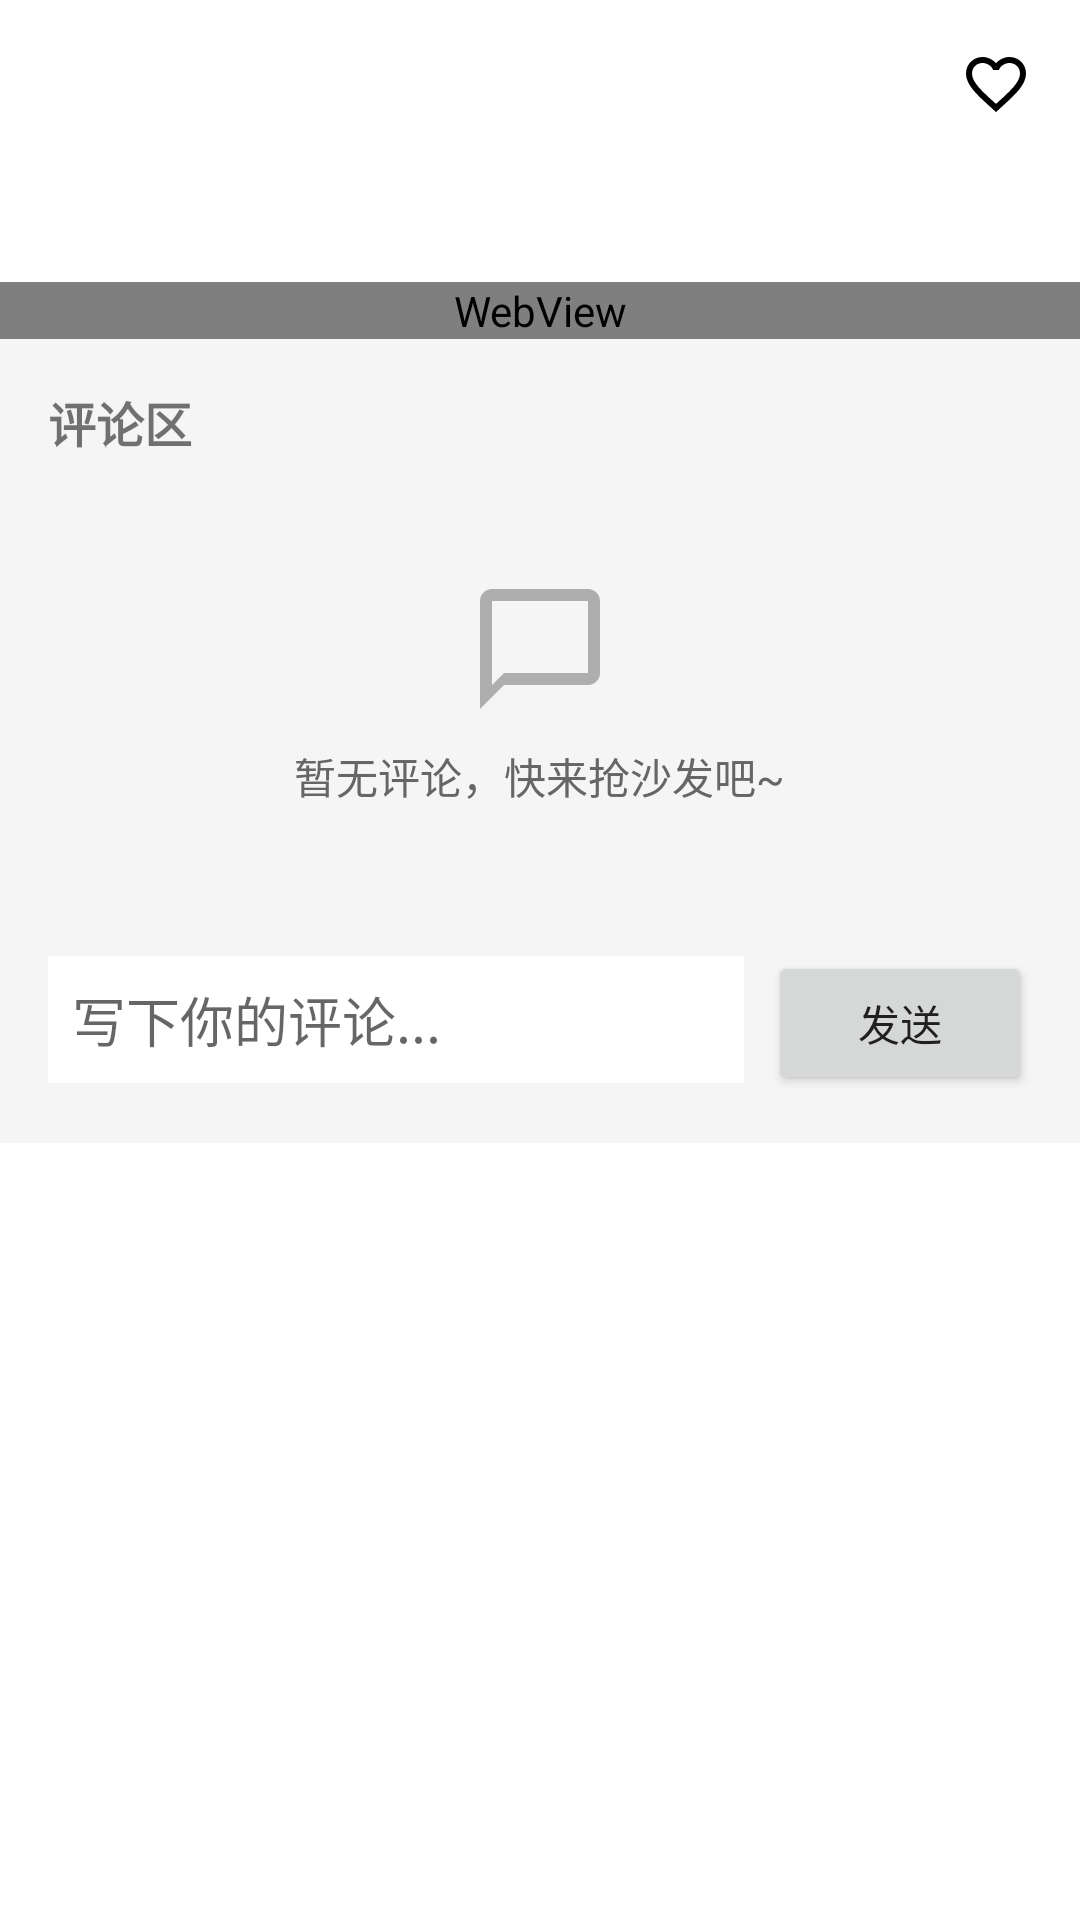

Here is an Android app screen rendered from its layout file. Give the layout XML and the strings, colors and styles it references.
<!-- AndroidManifest.xml: application theme Theme.Lzz_FinalTask -->
<!-- res/layout/news_info.xml -->
<?xml version="1.0" encoding="utf-8"?>
<ScrollView
    xmlns:android="http://schemas.android.com/apk/res/android"
    android:layout_width="match_parent"
    android:layout_height="match_parent">
    <LinearLayout
        android:layout_width="match_parent"
        android:layout_height="wrap_content"
        android:orientation="vertical">

        
        <RelativeLayout
            android:layout_width="match_parent"
            android:layout_height="wrap_content"
            android:padding="16dp">

            <TextView
                android:id="@+id/news_title"
                android:layout_width="match_parent"
                android:layout_height="wrap_content"
                android:layout_toStartOf="@+id/btn_favorite"
                android:textSize="20sp"
                android:textStyle="bold"
                android:textColor="#000000"/>

            <ImageButton
                android:id="@+id/btn_favorite"
                android:layout_width="24dp"
                android:layout_height="24dp"
                android:layout_alignParentEnd="true"
                android:background="?attr/selectableItemBackgroundBorderless"
                android:src="@drawable/ic_favorite_border"/>
        </RelativeLayout>

        <TextView
            android:id="@+id/news_date"
            android:layout_width="match_parent"
            android:layout_height="wrap_content"
            android:textSize="14sp"
            android:textColor="#666666"
            android:paddingHorizontal="16dp"
            android:paddingBottom="16dp"/>

        <ProgressBar
            android:id="@+id/progress_bar"
            android:layout_width="wrap_content"
            android:layout_height="wrap_content"
            android:layout_gravity="center"
            android:visibility="gone"/>

        
        <WebView
            android:id="@+id/news_webview"
            android:layout_width="match_parent"
            android:layout_height="wrap_content"
            android:nestedScrollingEnabled="false"/>


        
        <LinearLayout
            android:id="@+id/comment_section"
            android:layout_width="match_parent"
            android:layout_height="wrap_content"
            android:orientation="vertical"
            android:background="#F5F5F5"
            android:padding="16dp">

            <TextView
                android:layout_width="match_parent"
                android:layout_height="wrap_content"
                android:text="评论区"
                android:textSize="16sp"
                android:textStyle="bold"
                android:layout_marginBottom="8dp"/>

            
            <LinearLayout
                android:id="@+id/empty_comment_view"
                android:layout_width="match_parent"
                android:layout_height="wrap_content"
                android:orientation="vertical"
                android:gravity="center"
                android:padding="32dp">

                <ImageView
                    android:layout_width="48dp"
                    android:layout_height="48dp"
                    android:src="@drawable/baseline_chat_bubble_outline_24"
                    android:alpha="0.5"/>

                <TextView
                    android:layout_width="wrap_content"
                    android:layout_height="wrap_content"
                    android:layout_marginTop="8dp"
                    android:text="暂无评论，快来抢沙发吧~"
                    android:textColor="#666666"/>
            </LinearLayout>

            
            <androidx.recyclerview.widget.RecyclerView
                android:id="@+id/comment_list"
                android:layout_width="match_parent"
                android:layout_height="wrap_content"
                android:visibility="gone"/>

            
            <LinearLayout
                android:layout_width="match_parent"
                android:layout_height="wrap_content"
                android:orientation="horizontal"
                android:layout_marginTop="16dp">

                <EditText
                    android:id="@+id/comment_input"
                    android:layout_width="0dp"
                    android:layout_height="wrap_content"
                    android:layout_weight="1"
                    android:hint="写下你的评论..."
                    android:padding="8dp"
                    android:imeOptions="actionSearch"
                    android:inputType="text"
                    android:background="@android:color/white"/>

                <Button
                    android:id="@+id/btn_send_comment"
                    android:layout_width="wrap_content"
                    android:layout_height="wrap_content"
                    android:text="发送"
                    android:layout_marginStart="8dp"/>
            </LinearLayout>
        </LinearLayout>
    </LinearLayout>
</ScrollView>
<!-- resources referenced by this layout -->
<resources>
  <!-- drawable baseline_chat_bubble_outline_24 (drawable) -->
  <vector android:height="24dp" android:tint="#666666"
      android:viewportHeight="24" android:viewportWidth="24"
      android:width="24dp" xmlns:android="http://schemas.android.com/apk/res/android">
      <path android:fillColor="@android:color/white" android:pathData="M20,2L4,2c-1.1,0 -2,0.9 -2,2v18l4,-4h14c1.1,0 2,-0.9 2,-2L22,4c0,-1.1 -0.9,-2 -2,-2zM20,16L6,16l-2,2L4,4h16v12z"/>
  </vector>
  <!-- drawable ic_favorite_border (drawable) -->
  <vector xmlns:android="http://schemas.android.com/apk/res/android"
      android:width="24dp"
      android:height="24dp"
      android:viewportWidth="24"
      android:viewportHeight="24">
      <path
          android:fillColor="#FF000000"
          android:pathData="M16.5,3c-1.74,0 -3.41,0.81 -4.5,2.09C10.91,3.81 9.24,3 7.5,3 4.42,3 2,5.42 2,8.5c0,3.78 3.4,6.86 8.55,11.54L12,21.35l1.45,-1.32C18.6,15.36 22,12.28 22,8.5 22,5.42 19.58,3 16.5,3zM12.1,18.55l-0.1,0.1 -0.1,-0.1C7.14,14.24 4,11.39 4,8.5 4,6.5 5.5,5 7.5,5c1.54,0 3.04,0.99 3.57,2.36h1.87C13.46,5.99 14.96,5 16.5,5c2,0 3.5,1.5 3.5,3.5 0,2.89 -3.14,5.74 -7.9,10.05z"/>
  </vector>
  <style name="Theme.Lzz_FinalTask" parent="Theme.MaterialComponents.DayNight.NoActionBar">
          
          <item name="colorPrimary">@color/primary</item>
          <item name="colorPrimaryVariant">@color/primary_dark</item>
          <item name="colorOnPrimary">@color/white</item>
  
          
          <item name="colorSecondary">@color/secondary</item>
          <item name="colorSecondaryVariant">@color/secondary_dark</item>
          <item name="colorOnSecondary">@color/black</item>
  
          
          <item name="android:statusBarColor">@color/primary_dark</item>
  
          
          <item name="android:windowBackground">@color/background</item>
          <item name="colorSurface">@color/surface</item>
          <item name="colorOnSurface">@color/on_surface</item>
  
          
          <item name="android:textColorPrimary">@color/text_primary</item>
          <item name="android:textColorSecondary">@color/text_secondary</item>
      </style>
  <color name="primary">#7E57C2</color>
  <color name="primary_dark">#5E35B1</color>
  <color name="white">#FFFFFF</color>
  <color name="secondary">#FF9800</color>
  <color name="secondary_dark">#F57C00</color>
  <color name="black">#000000</color>
  <color name="background">#FFFFFF</color>
  <color name="surface">#FFFFFF</color>
  <color name="on_surface">#1F1F1F</color>
  <color name="text_primary">#1F1F1F</color>
  <color name="text_secondary">#757575</color>
</resources>
